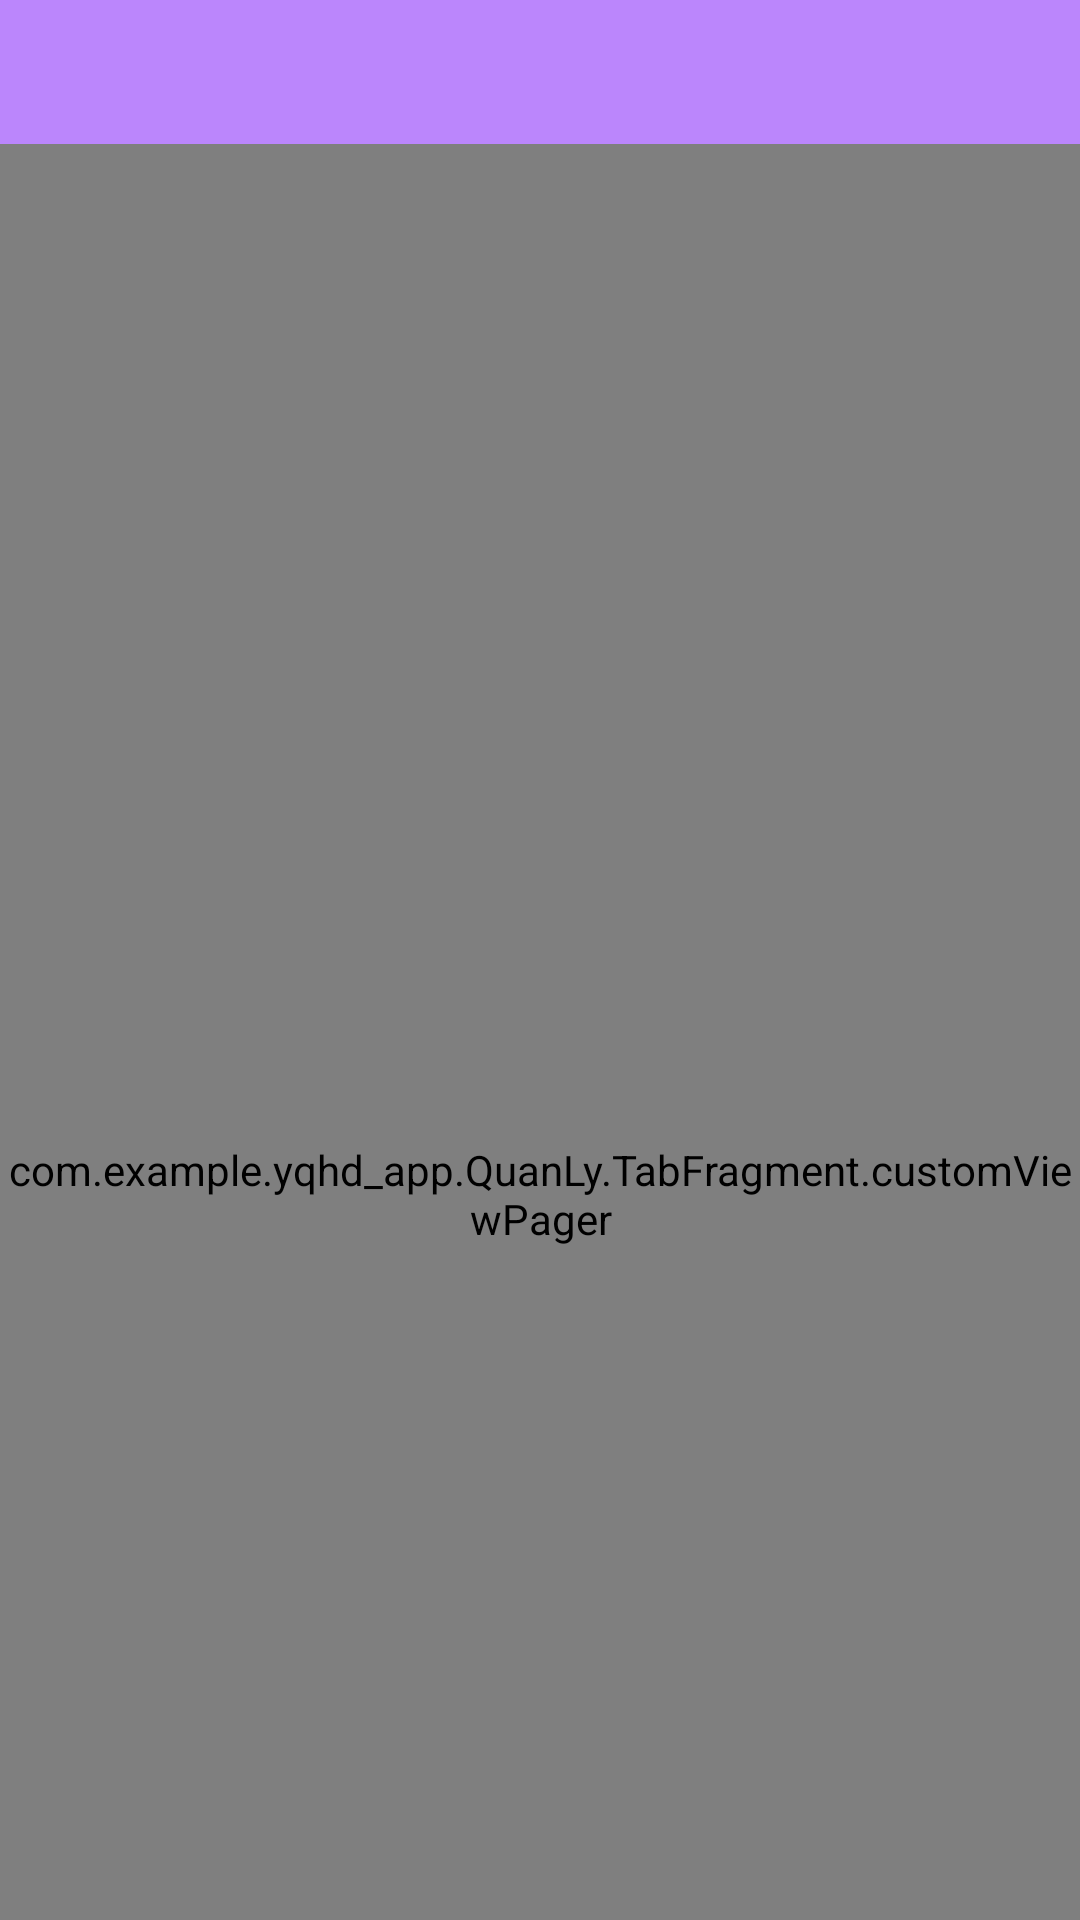

The Android layout XML behind this screen, and the referenced resources:
<!-- AndroidManifest.xml: application theme Theme.AppCompat.DayNight.NoActionBar -->
<!-- res/layout/fragment_quanly_donhang.xml -->
<?xml version="1.0" encoding="utf-8"?>
<androidx.constraintlayout.widget.ConstraintLayout xmlns:android="http://schemas.android.com/apk/res/android"
    xmlns:tools="http://schemas.android.com/tools"
    android:layout_width="match_parent"
    android:layout_height="match_parent"
    xmlns:app="http://schemas.android.com/apk/res-auto"
    android:background="@color/purple_200"
    tools:context=".QuanLy.Fragment.khohangFragment">

    <com.google.android.material.tabs.TabLayout
        android:id="@+id/tablayoutdonhang"
        android:layout_width="match_parent"
        android:layout_height="wrap_content"
        app:tabBackground="@color/purple_200"
        app:tabIndicatorColor="@color/purple_200"
        app:layout_constraintTop_toTopOf="parent"
        app:layout_constraintLeft_toLeftOf="parent"
        app:layout_constraintRight_toRightOf="parent"/>
    <com.example.yqhd_app.QuanLy.TabFragment.customViewPager
        android:id="@+id/viewpagerdonhang"
        android:layout_width="match_parent"
        android:layout_height="700dp"
        app:layout_constraintTop_toBottomOf="@id/tablayoutdonhang"
        app:layout_constraintLeft_toLeftOf="parent"
        app:layout_constraintRight_toRightOf="parent"/>

</androidx.constraintlayout.widget.ConstraintLayout>
<!-- resources referenced by this layout -->
<resources>
  <color name="purple_200">#FFBB86FC</color>
</resources>
